2-way image classification set "dataset" from GitHub (daai25/RestarauntRecommenderFoodClassifier); label vocabulary: food, non food.

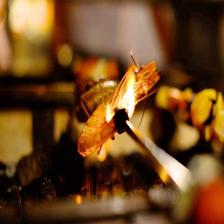
Label: food

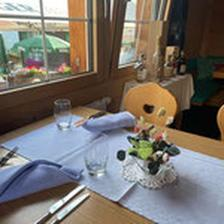
Label: non food

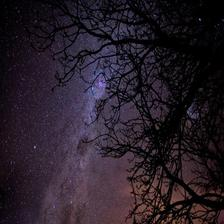
Label: non food

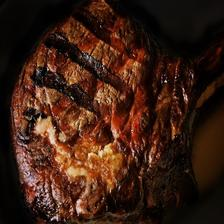
Label: food

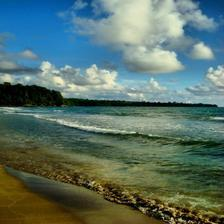
Label: non food

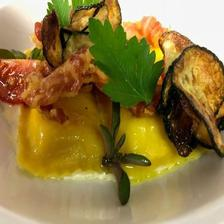
Label: food
